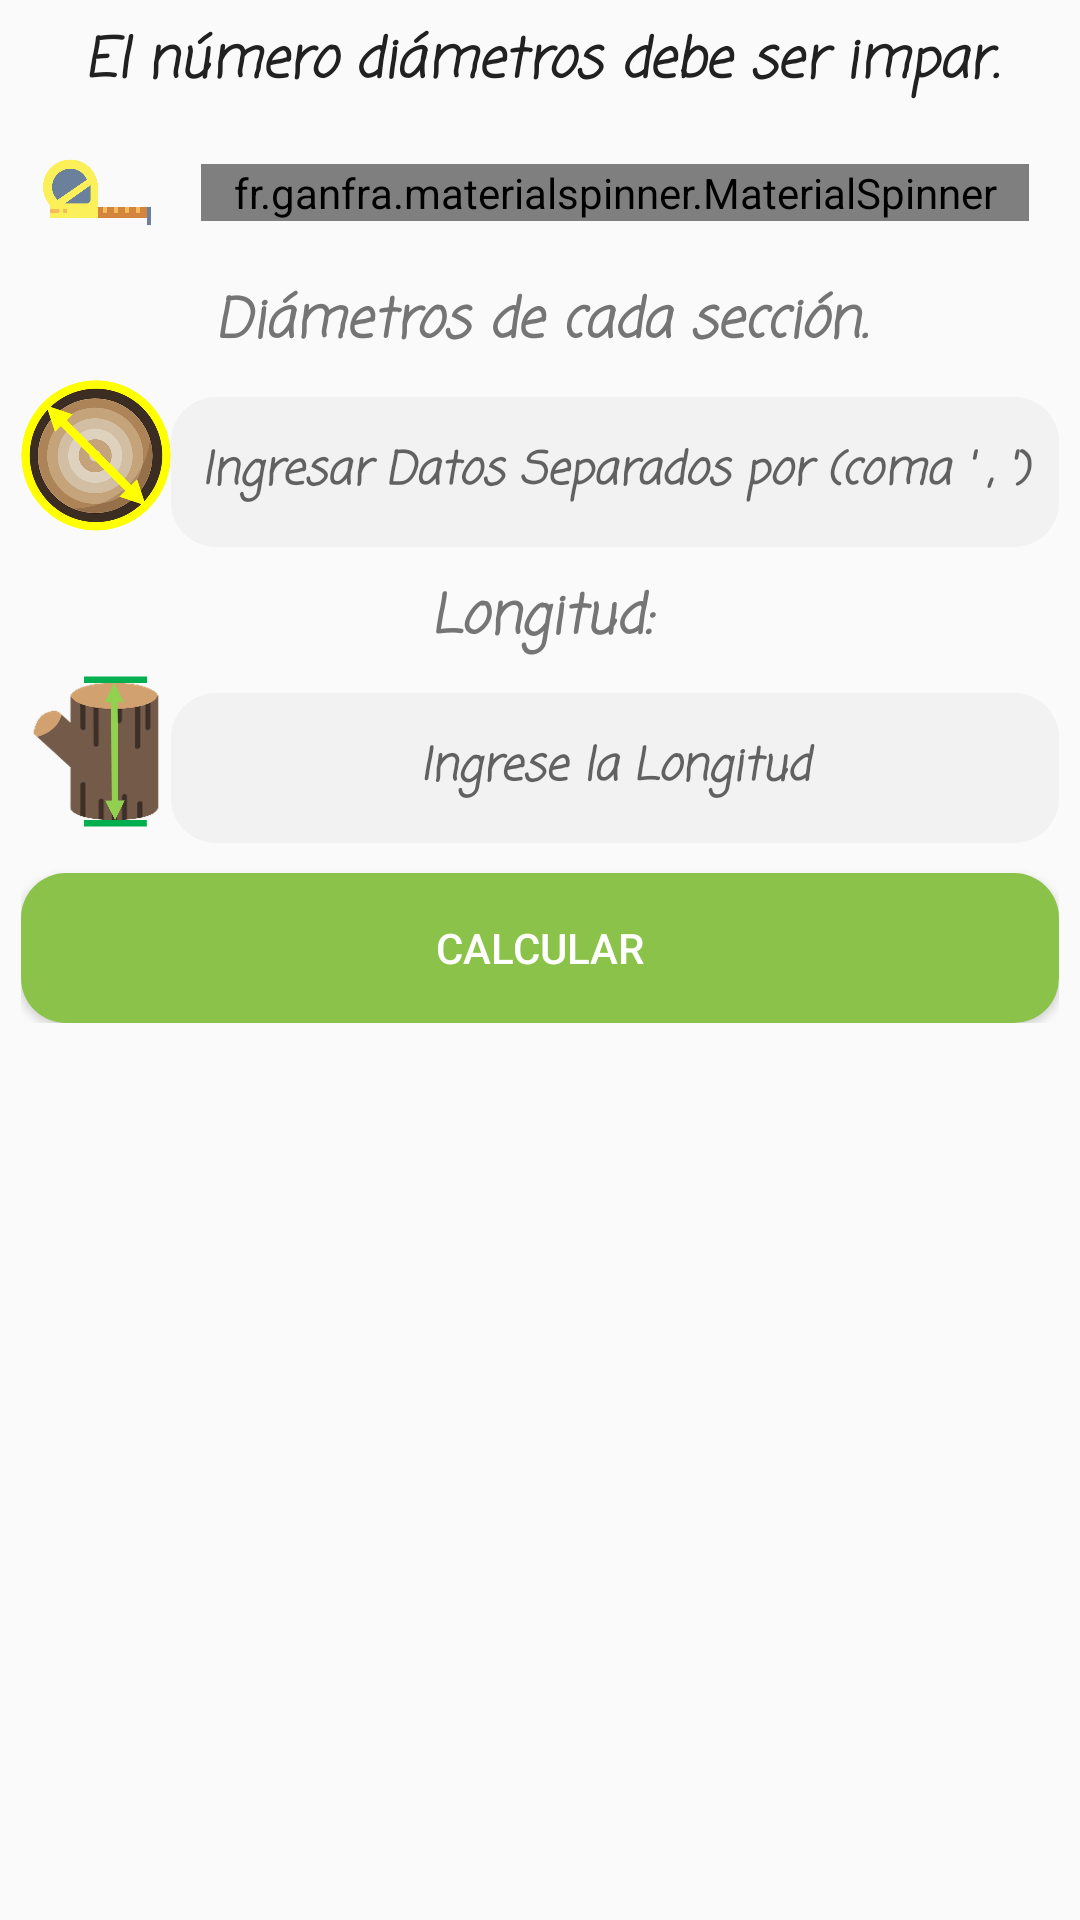

Layout XML and referenced resources for this Android screen:
<!-- AndroidManifest.xml: application theme AppTheme -->
<!-- res/layout/activity_simpson.xml -->
<?xml version="1.0" encoding="utf-8"?>
<RelativeLayout xmlns:android="http://schemas.android.com/apk/res/android"
    xmlns:tools="http://schemas.android.com/tools"
    android:layout_width="match_parent"
    android:layout_height="match_parent"
    xmlns:app="http://schemas.android.com/apk/res-auto"
    tools:context=".SimpsonActivity">

    <ScrollView
        android:layout_width="match_parent"
        android:layout_height="match_parent">

        <LinearLayout
            android:layout_width="match_parent"
            android:layout_height="wrap_content"
            android:layout_margin="7dp"
            android:orientation="vertical" >

            <TextView
                android:layout_width="match_parent"
                android:layout_height="wrap_content"
                android:gravity="center"
                android:text="El número diámetros debe ser impar."
                android:textColor="@color/colorPrimaryText"
                android:textSize="18sp"
                android:textStyle="bold|italic"
                app:fontFamily="casual"/>

            <Space
                android:layout_width="match_parent"
                android:layout_height="10dp" />

            <LinearLayout
                android:layout_width="match_parent"
                android:layout_height="match_parent"
                android:orientation="horizontal">>

                <ImageView
                    android:layout_width="50dp"
                    android:layout_height="match_parent"
                    android:src="@drawable/meter"/>

                <fr.ganfra.materialspinner.MaterialSpinner
                    android:id="@+id/spinnerunidaesSim"
                    android:layout_width="match_parent"
                    android:layout_height="wrap_content"
                    android:layout_margin="10dp"
                    android:spinnerMode="dialog"
                    app:ms_arrowColor="#8FDE32"
                    app:ms_arrowSize="16dp"
                    app:ms_floatingLabelColor="@color/colorPrimaryDark"
                    app:ms_floatingLabelText="Unidad Seleccionada"
                    app:ms_hint="Unidades de Medida"
                    app:ms_hintColor="#8FDE32"
                    app:ms_multiline="true"/>
            </LinearLayout>

            <Space
                android:layout_width="match_parent"
                android:layout_height="10dp" />

            <TextView
                android:id="@+id/textView1"
                android:layout_width="match_parent"
                android:layout_height="match_parent"
                android:gravity="center"
                android:text="Diámetros de cada sección."
                android:textColor="@color/colorSecondaryText"
                android:textSize="18sp"
                android:textStyle="bold|italic"
                app:fontFamily="casual"/>

            <LinearLayout
                android:layout_width="match_parent"
                android:layout_height="match_parent"
                android:orientation="horizontal">

                <ImageView
                    android:layout_width="50dp"
                    android:layout_height="match_parent"
                    android:src="@drawable/diameter"/>
                <android.support.design.widget.TextInputLayout
                    android:layout_width="match_parent"
                    android:layout_height="wrap_content"
                    android:id="@+id/impdiametros">

                    <EditText
                        android:id="@+id/editTextDiam"
                        android:layout_height="wrap_content"
                        android:layout_width="match_parent"
                        android:hint="Ingresar Datos Separados por (coma ' , ')"
                        android:inputType="text|numberSigned"
                        android:background="@drawable/capsuletext"
                        app:fontFamily="casual"
                        android:textSize="15sp"
                        android:textStyle="bold|italic"
                        android:gravity="center"/>
                </android.support.design.widget.TextInputLayout>

            </LinearLayout>

            <Space
                android:layout_width="match_parent"
                android:layout_height="10dp" />


            <TextView
                android:id="@+id/textView4"
                android:layout_width="match_parent"
                android:layout_height="wrap_content"
                android:layout_weight="1"
                android:gravity="center"
                android:text="Longitud:"
                android:textColor="@color/colorSecondaryText"
                android:textSize="18sp"
                android:textStyle="bold|italic"
                app:fontFamily="casual"/>


            <LinearLayout
                android:layout_width="match_parent"
                android:layout_height="match_parent"
                android:orientation="horizontal">

                <ImageView
                    android:layout_width="50dp"
                    android:layout_height="match_parent"
                    android:src="@drawable/longi"/>
                <android.support.design.widget.TextInputLayout
                    android:layout_width="match_parent"
                    android:layout_height="wrap_content"
                    android:id="@+id/implongitudes">

                    <EditText
                        android:id="@+id/editTextLongi"
                        android:layout_width="match_parent"
                        android:layout_height="wrap_content"
                        android:layout_weight="1"
                        android:ems="10"
                        android:textSize="15sp"
                        android:hint="Ingrese la Longitud"
                        android:inputType="numberDecimal"
                        android:background="@drawable/capsuletext"
                        app:fontFamily="casual"
                        android:textStyle="bold|italic"
                        android:gravity="center"/>
                </android.support.design.widget.TextInputLayout>

            </LinearLayout>

            <Space
                android:layout_width="match_parent"
                android:layout_height="10dp" />

            <Button
                android:layout_width="match_parent"
                android:layout_height="wrap_content"
                android:text="Calcular"
                android:background="@drawable/capsulebutton"
                style="@style/Base.Widget.AppCompat.Button.Colored"
                android:id="@+id/button1"
                android:onClick="calcularSi" />
        </LinearLayout>
    </ScrollView>
</RelativeLayout>
<!-- resources referenced by this layout -->
<resources>
  <color name="colorPrimaryDark">#348819</color>
  <color name="colorPrimaryText">#212121</color>
  <color name="colorSecondaryText">#757575</color>
  <!-- drawable capsulebutton (drawable) -->
  <?xml version="1.0" encoding="utf-8"?>
  <shape xmlns:android="http://schemas.android.com/apk/res/android" android:shape="rectangle">
      <size
          android:height="50dp"
          android:width="150dp"/>
  
      <solid
          android:color="@color/colorAccent"/>
  
      <corners
          android:radius="15dp"/>
  </shape>
  <!-- drawable capsuletext (drawable) -->
  <?xml version="1.0" encoding="utf-8"?>
  <shape xmlns:android="http://schemas.android.com/apk/res/android" android:shape="rectangle">
      <size
          android:height="50dp"
          android:width="180dp"/>
  
      <solid
          android:color="#F2F2F2"/>
  
      <corners
          android:radius="15dp"/>
  </shape>
  <!-- drawable diameter: png bitmap (drawable, 90388 bytes) -->
  <!-- drawable longi: png bitmap (drawable, 51376 bytes) -->
  <!-- drawable meter: png bitmap (drawable, 9485 bytes) -->
  <style name="AppTheme" parent="Theme.AppCompat.Light.DarkActionBar">
          
          <item name="colorPrimary">@color/colorPrimary</item>
          <item name="colorPrimaryDark">@color/colorPrimaryDark</item>
          <item name="colorAccent">@color/colorAccent</item>
      </style>
  <color name="colorAccent">#8BC34A</color>
  <color name="colorPrimary">#56BB39</color>
</resources>
